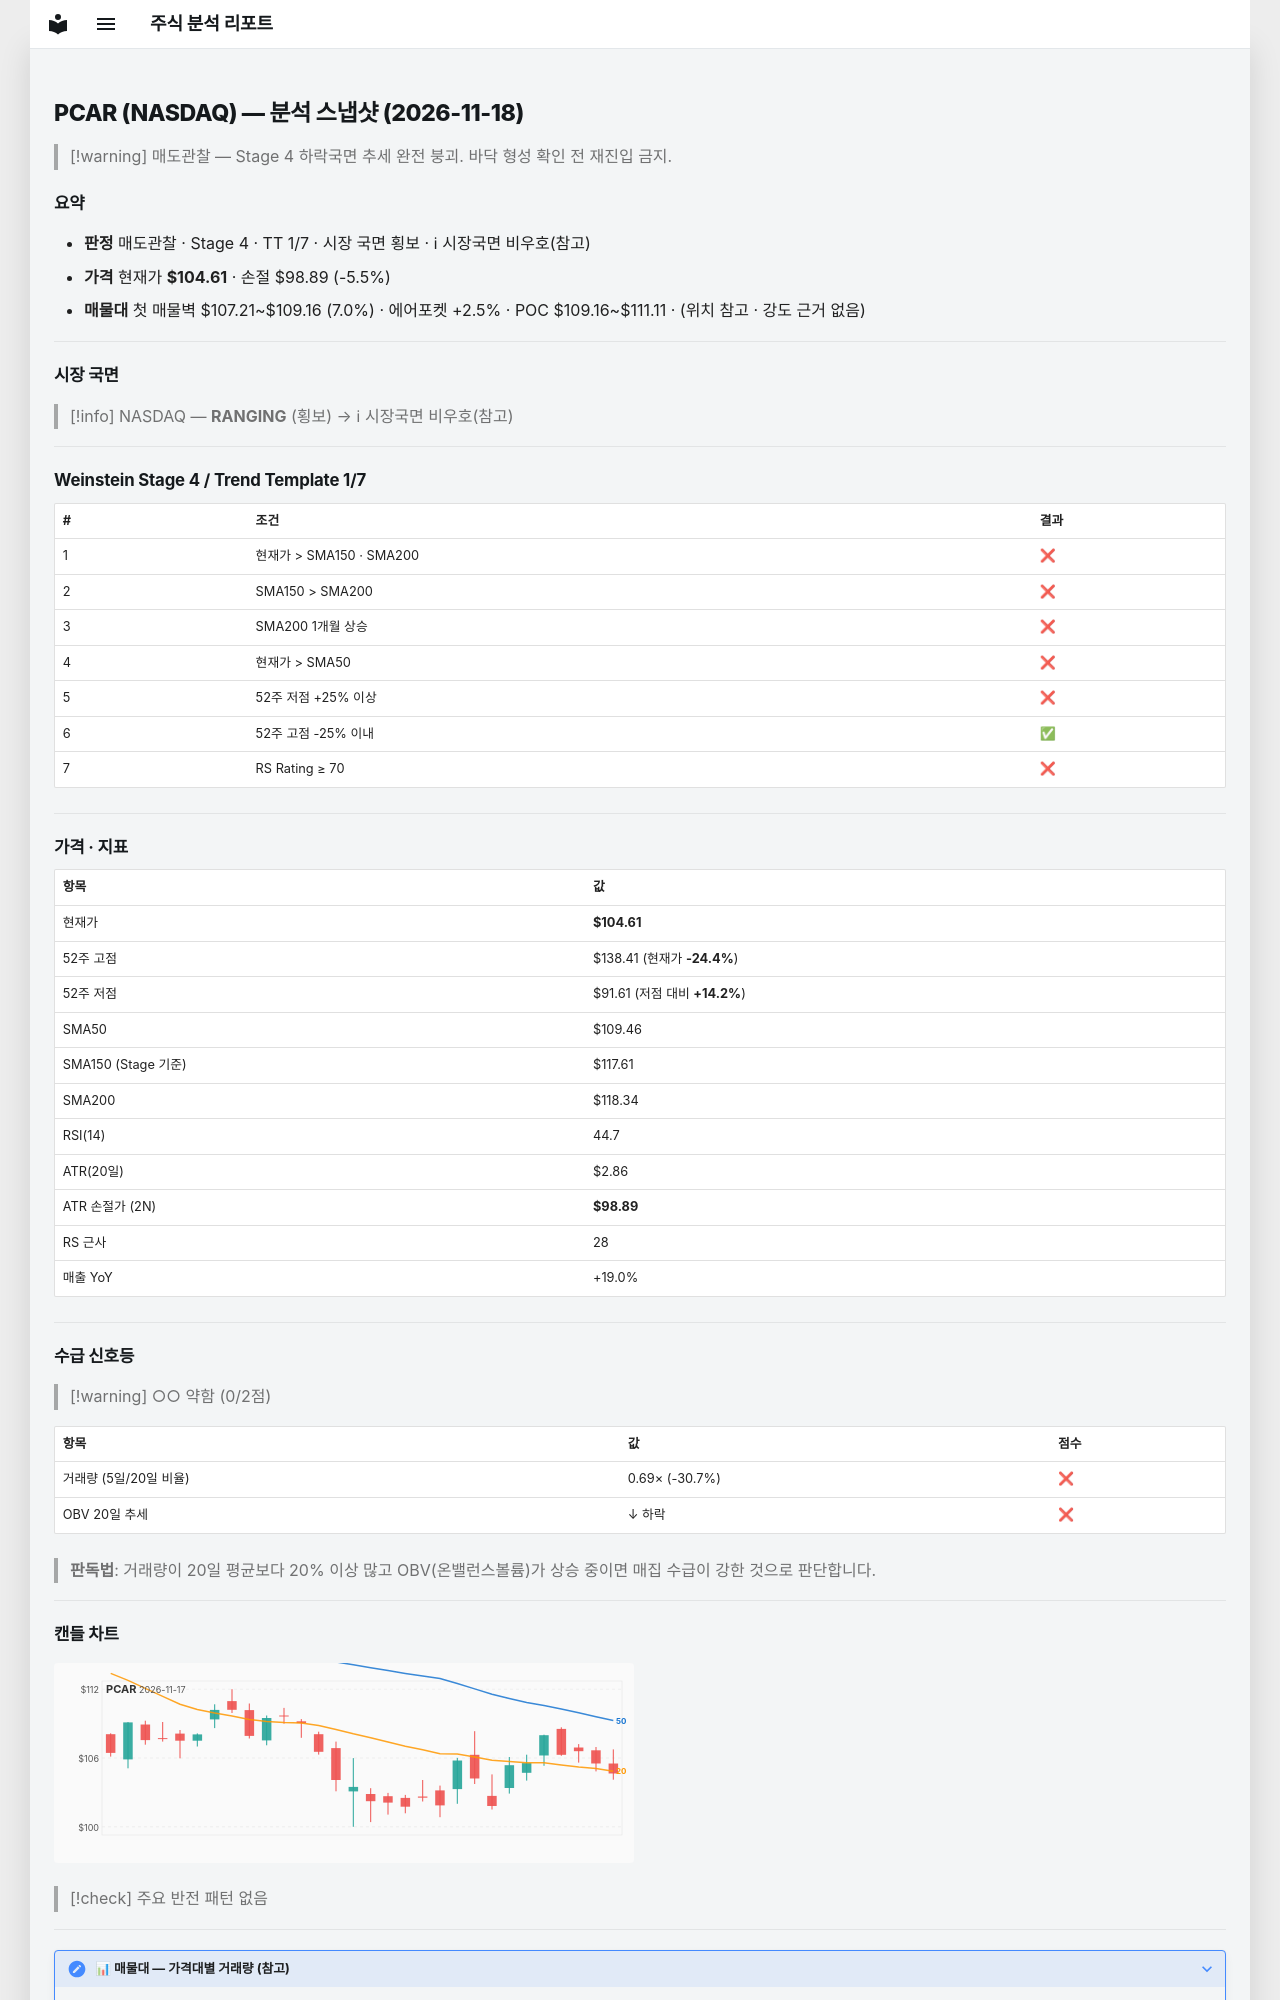

repository: soloandco/stock-reports · page: snapshots/PCAR-2026-11-18/index.html · generator: mkdocs

---
type: analysis-snapshot
title: PCAR 분석 스냅샷
ticker: PCAR
market: NASDAQ
created: 2026-11-18
updated: 2026-11-18
bar-date: 2026-11-17
verdict: 매도관찰
real-rr: 5.91
sma50-gap-pct: -4.4
weekly-position: 저항대아래
weekly-overhead-price: 138.41
weekly-overhead-pct: 32.3
stage: 4
trend-template-score: 1
tt-max: 7
ma-set: sma-50-150-200
price: 104.61000061035156
stop-price: 98.89094221956783
market-regime: RANGING
supply-demand-score: 0/2
supply-demand-label: 약함
status: tracking
tags:
  - stock-agent
  - watchlist
  - PCAR
  - analysis
related:
  - "[[analysis-template]]"
---

# PCAR (NASDAQ) — 분석 스냅샷 (2026-11-18)

> [!warning] 매도관찰 — Stage 4 하락국면
> 추세 완전 붕괴. 바닥 형성 확인 전 재진입 금지.

## 요약

- **판정** 매도관찰 · Stage 4 · TT 1/7 · 시장 국면 횡보 · ℹ 시장국면 비우호(참고)
- **가격** 현재가 **$104.61** · 손절 $98.89 (-5.5%)
- **매물대** 첫 매물벽 $107.21~$109.16 (7.0%) · 에어포켓 +2.5% · POC $109.16~$111.11 · (위치 참고 · 강도 근거 없음)

---

## 시장 국면

> [!info] NASDAQ — **RANGING** (횡보) → ℹ 시장국면 비우호(참고)

---

## Weinstein Stage 4 / Trend Template 1/7

| # | 조건 | 결과 |
|---|------|------|
| 1 | 현재가 > SMA150 · SMA200 | ❌ |
| 2 | SMA150 > SMA200 | ❌ |
| 3 | SMA200 1개월 상승 | ❌ |
| 4 | 현재가 > SMA50 | ❌ |
| 5 | 52주 저점 +25% 이상 | ❌ |
| 6 | 52주 고점 -25% 이내 | ✅ |
| 7 | RS Rating ≥ 70 | ❌ |

---

## 가격 · 지표

| 항목 | 값 |
|------|---|
| 현재가 | **$104.61** |
| 52주 고점 | $138.41 (현재가 **-24.4%**) |
| 52주 저점 | $91.61 (저점 대비 **+14.2%**) |
| SMA50 | $109.46 |
| SMA150 (Stage 기준) | $117.61 |
| SMA200 | $118.34 |
| RSI(14) | 44.7 |
| ATR(20일) | $2.86 |
| ATR 손절가 (2N) | **$98.89** |
| RS 근사 | 28 |
| 매출 YoY | +19.0% |

---
## 수급 신호등

> [!warning] ○○ 약함 (0/2점)

| 항목 | 값 | 점수 |
|------|------|------|
| 거래량 (5일/20일 비율) | 0.69× (-30.7%) | ❌ |
| OBV 20일 추세 | ↓ 하락 | ❌ |

> **판독법**: 거래량이 20일 평균보다 20% 이상 많고 OBV(온밸런스볼륨)가 상승 중이면 매집 수급이 강한 것으로 판단합니다.

---
